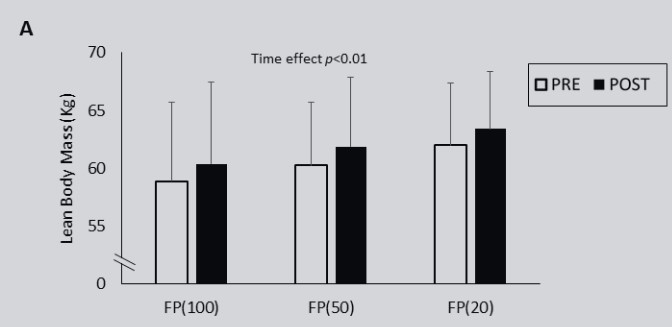

Values plotted in this chart, from the file beside it:
Bar0, 58.90566037735849, 0, mean_pre
Bar0, 65.7, 0, upper_sd_pre
Bar0, 60.32, 0, mean_post
Bar0, 67.45, 0, upper_sd_post
Bar1, 60.26, 1, mean_pre
Bar1, 65.7, 1, upper_sd_pre
Bar1, 61.79, 1, mean_post
Bar1, 67.85, 1, upper_sd_post
Bar2, 62.08, 2, mean_pre
Bar2, 67.4, 2, upper_sd_pre
Bar2, 63.38, 2, mean_post
Bar2, 68.36, 2, upper_sd_post
